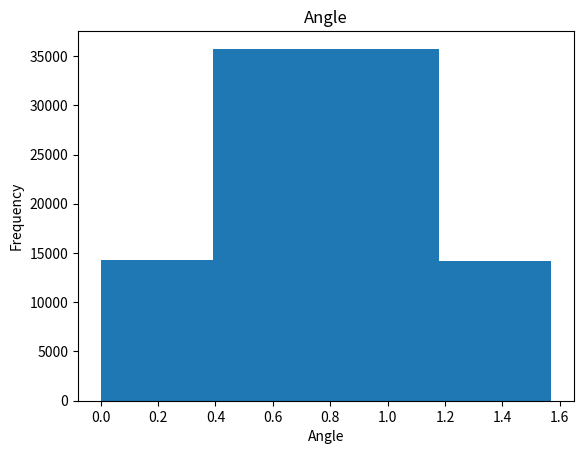

This chart was generated by the following Python code:
import math as m
import random as r
import numpy as np
import matplotlib.pyplot as plt

#Assignment 2
def gaussian(n):
    mean = m.pi / 4
    sdev = mean / 2
    return np.exp(-((n - mean)**2) / (2 * sdev ** 2)) / (m.sqrt(2 * m.pi * sdev ** 2))

def angle():
    y = r.random()
    x = m.pi / 2 * r.random()
    if y < gaussian(x):
        return x
    else:
        return False

ar = []
for i in range(100000):
    x = False
    while x == False:
        x = angle()
    ar += [x]

mean = m.pi / 4
sdev = mean / 2
plt.hist(ar, bins=[mean - 2 * sdev, mean - sdev, mean, mean + sdev, mean + 2 * sdev])
plt.title("Angle")
plt.xlabel("Angle")
plt.ylabel("Frequency")

plt.show()
